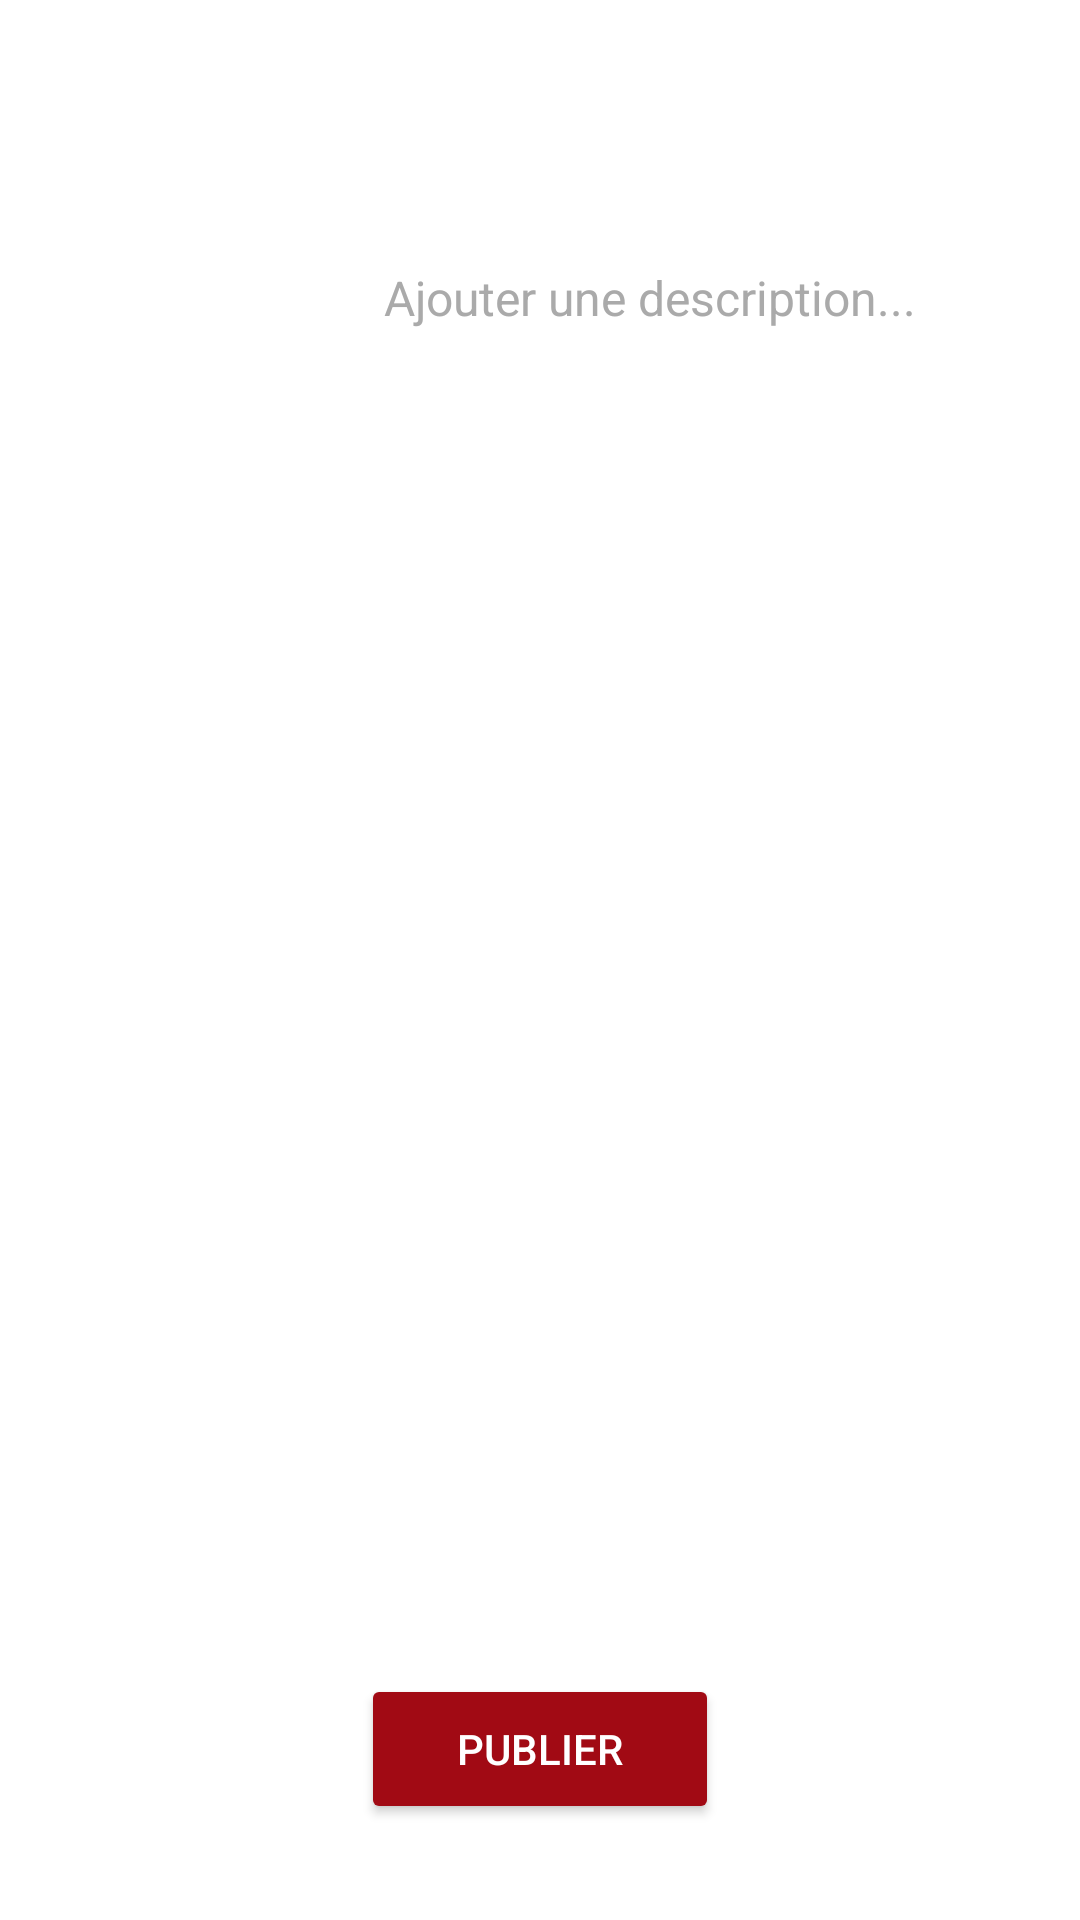

Produce the Android XML layout that renders to this screen, including the resource entries it uses.
<!-- AndroidManifest.xml: application theme Theme.KitKat -->
<!-- res/layout/fragment_video_description.xml -->
<?xml version="1.0" encoding="utf-8"?>
<androidx.constraintlayout.widget.ConstraintLayout
    xmlns:android="http://schemas.android.com/apk/res/android"
    xmlns:app="http://schemas.android.com/apk/res-auto"
    xmlns:tools="http://schemas.android.com/tools"
    android:layout_width="match_parent"
    android:layout_height="match_parent"
    android:background="@android:color/white"
    tools:context=".ui.camera.VideoDescriptionFragment">

    
    <ImageView
        android:id="@+id/thumbnailView"
        android:layout_width="100dp"
        android:layout_height="150dp"
        android:scaleType="centerCrop"
        android:layout_marginStart="16dp"
        android:layout_marginTop="24dp"
        app:layout_constraintStart_toStartOf="parent"
        app:layout_constraintTop_toTopOf="parent"/>

    
    <EditText
        android:id="@+id/descriptionInput"
        android:layout_width="0dp"
        android:layout_height="wrap_content"
        android:hint="Ajouter une description..."
        android:textColorHint="@android:color/darker_gray"
        android:padding="12dp"
        android:textColor="@color/black"
        android:background="@android:color/white"
        android:textSize="16sp"
        app:layout_constraintStart_toEndOf="@id/thumbnailView"
        app:layout_constraintTop_toTopOf="@id/thumbnailView"
        app:layout_constraintEnd_toEndOf="parent"
        app:layout_constraintBottom_toBottomOf="@id/thumbnailView"/>

    
    <Button
        android:id="@+id/uploadButton"
        android:layout_width="wrap_content"
        android:layout_height="50dp"
        android:text="Publier"
        android:textColor="@android:color/white"
        android:backgroundTint="@color/red"
        android:paddingStart="32dp"
        android:paddingEnd="32dp"
        android:layout_marginBottom="32dp"
        app:layout_constraintBottom_toBottomOf="parent"
        app:layout_constraintStart_toStartOf="parent"
        app:layout_constraintEnd_toEndOf="parent"/>

</androidx.constraintlayout.widget.ConstraintLayout>
<!-- resources referenced by this layout -->
<resources>
  <color name="black">#FF000000</color>
  <color name="red">#a10a14</color>
  <style name="Theme.KitKat" parent="Theme.MaterialComponents.DayNight.NoActionBar">
          <item name="colorPrimary">@color/black</item>
          <item name="colorPrimaryVariant">@color/black</item>
          <item name="colorOnPrimary">@color/white</item>
          <item name="colorSecondary">@color/teal_200</item>
          <item name="colorOnSecondary">@color/white</item>
          <item name="android:statusBarColor">?attr/colorPrimaryVariant</item>
      </style>
  <color name="white">#FFFFFFFF</color>
  <color name="teal_200">#FF03DAC5</color>
</resources>
